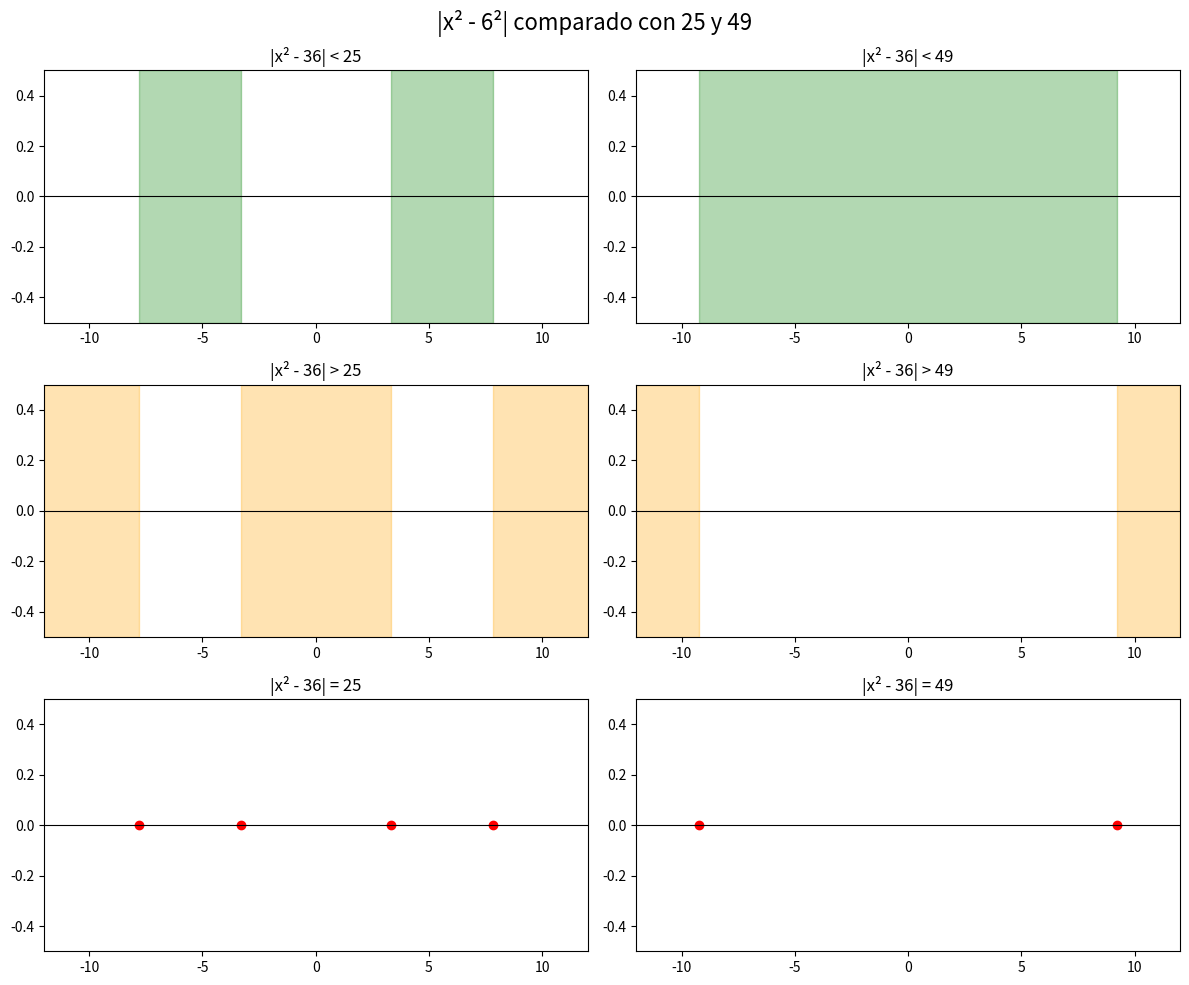
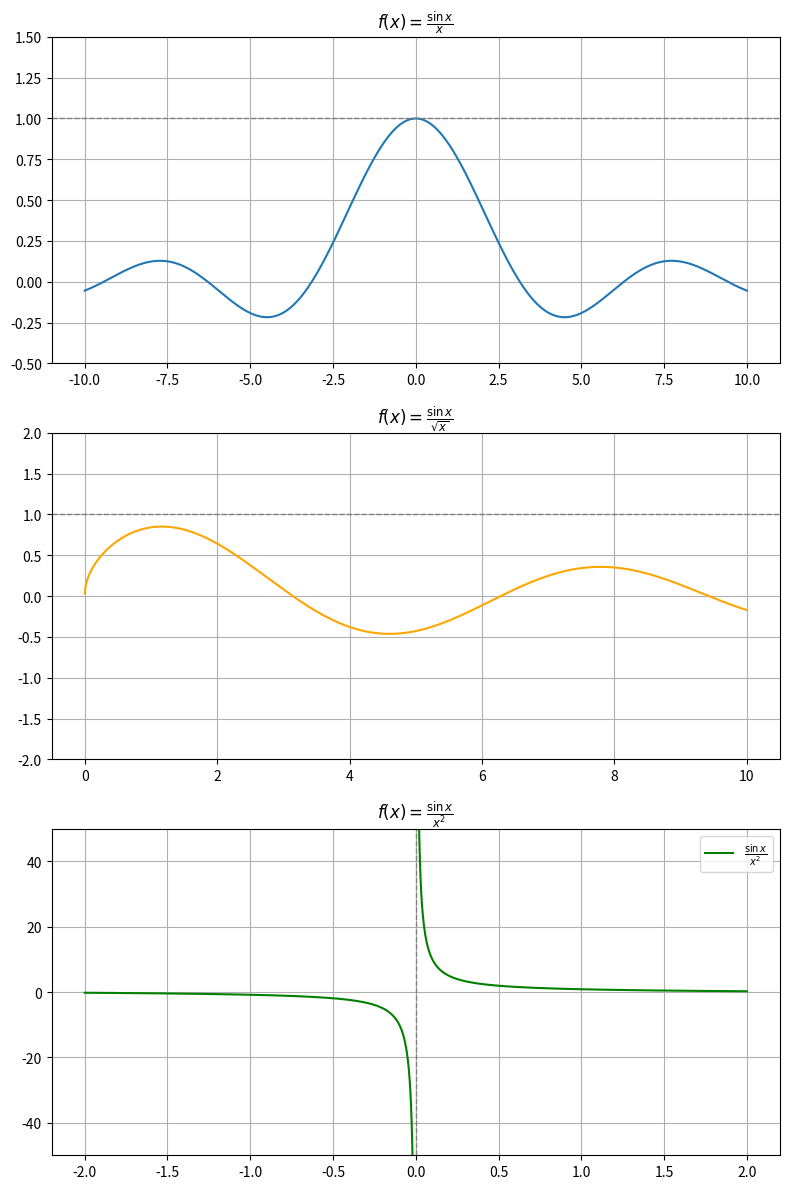
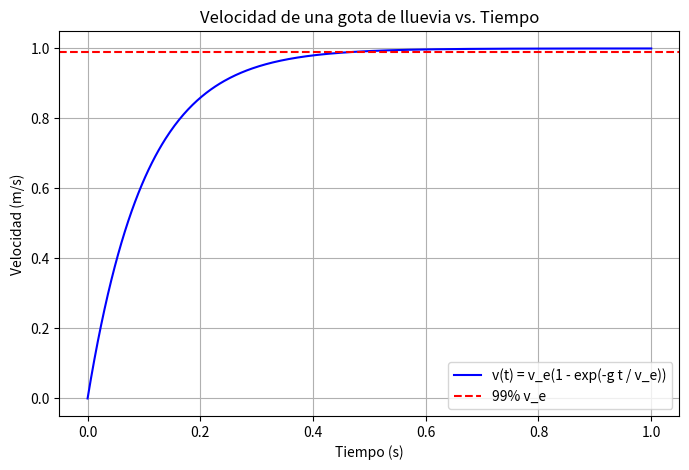

Recreate these plots in Python, in order.
# -*- coding: utf-8 -*-
"""Límites y algo más

Automatically generated by Colab.

Original file is located at
    https://colab.research.google.com/<link-removed>
"""

import numpy as np
import matplotlib.pyplot as plt

x = np.linspace(-12, 12, 400)
y = x**2

a = 6
a2 = a**2
ks = [25, 49]

fig, axs = plt.subplots(3, 2, figsize=(12, 10))
fig.suptitle('|x² - 6²| comparado con 25 y 49', fontsize=16)

def shade_intervals(ax, intervals, color, label):
    for inter in intervals:
        if np.isfinite(inter[0]) and np.isfinite(inter[1]):
            ax.axvspan(inter[0], inter[1], color=color, alpha=0.3, label=label)
        elif np.isneginf(inter[0]):  # (-inf, b)
            ax.axvspan(-12, inter[1], color=color, alpha=0.3, label=label)
        elif np.isposinf(inter[1]):  # (a, inf)
            ax.axvspan(inter[0], 12, color=color, alpha=0.3, label=label)

for i, k in enumerate(ks):
    sols_eq = []
    if 36 - k > 0:
        sols_eq += [-np.sqrt(36 - k), np.sqrt(36 - k)]
    sols_eq += [-np.sqrt(36 + k), np.sqrt(36 + k)]

    lower = max(0, 36 - k)
    upper = 36 + k
    sols_lt = []
    if 36 - k > 0:
        sols_lt = [(-np.sqrt(upper), -np.sqrt(lower)), (np.sqrt(lower), np.sqrt(upper))]
    else:
        sols_lt = [(-np.sqrt(upper), np.sqrt(upper))]

    sols_gt = []
    if 36 - k > 0:
        sols_gt = [(-np.inf, -np.sqrt(36 + k)), (-np.sqrt(36 - k), np.sqrt(36 - k)), (np.sqrt(36 + k), np.inf)]
    else:
        sols_gt = [(-np.inf, -np.sqrt(36 + k)), (np.sqrt(36 + k), np.inf)]

    ax_lt = axs[0, i]
    ax_lt.set_title(f'|x² - 36| < {k}')
    shade_intervals(ax_lt, sols_lt, 'green', 'Solución')
    ax_lt.axhline(0, color='black', linewidth=0.8)
    ax_lt.set_xlim(-12, 12)
    ax_lt.set_ylim(-0.5, 0.5)

    ax_gt = axs[1, i]
    ax_gt.set_title(f'|x² - 36| > {k}')
    shade_intervals(ax_gt, sols_gt, 'orange', 'Solución')
    ax_gt.axhline(0, color='black', linewidth=0.8)
    ax_gt.set_xlim(-12, 12)
    ax_gt.set_ylim(-0.5, 0.5)

    ax_eq = axs[2, i]
    ax_eq.set_title(f'|x² - 36| = {k}')
    for s in sols_eq:
        ax_eq.plot(s, 0, 'ro', label='Solución' if s == sols_eq[0] else "")
    ax_eq.axhline(0, color='black', linewidth=0.8)
    ax_eq.set_xlim(-12, 12)
    ax_eq.set_ylim(-0.5, 0.5)

plt.tight_layout()
plt.show()

import numpy as np
import matplotlib.pyplot as plt

x1 = np.linspace(-10, 10, 1000)
y1 = np.sinc(x1 / np.pi)

x2 = np.linspace(0.001, 10, 1000)
y2 = np.sin(x2) / np.sqrt(x2)

x3 = np.linspace(-2, -0.001, 500)
x3b = np.linspace(0.001, 2, 500)
y3 = np.sin(x3) / (x3**2)
y3b = np.sin(x3b) / (x3b**2)

plt.figure(figsize=(8, 12))

plt.subplot(3, 1, 1)
plt.plot(x1, y1, label=r'$f(x)=\frac{\sin x}{x}$')
plt.axhline(1, color='gray', linestyle='--', linewidth=1)
plt.title(r'$f(x)=\frac{\sin x}{x}$')
plt.ylim(-0.5, 1.5)
plt.grid(True)
plt.legend

plt.subplot(3, 1, 2)
plt.plot(x2, y2, color='orange', label=r'$\frac{\sin x}{\sqrt{x}}$')
plt.axhline(1, color='gray', linestyle='--', linewidth=1)
plt.title(r'$f(x)=\frac{\sin x}{\sqrt{x}}$')
plt.ylim(-2, 2)
plt.grid(True)
plt.legend

plt.subplot(3, 1, 3)
plt.plot(x3, y3, color='green', label=r'$\frac{\sin x}{x^2}$')
plt.plot(x3b, y3b, color='green')
plt.axvline(0, color='gray', linestyle='--', linewidth=1)
plt.title(r'$f(x)=\frac{\sin x}{x^2}$')
plt.ylim(-50, 50)
plt.grid(True)
plt.legend()

plt.tight_layout()
plt.show()

import numpy as np
import matplotlib.pyplot as plt

v_e = 1
g = 9.8

t = np.linspace(0, 1, 500)

v = v_e * (1 - np.exp(-g * t/ v_e))

v_99 = 0.99 * v_e

plt.figure(figsize=(8,5))
plt.plot(t, v, label='v(t) = v_e(1 - exp(-g t / v_e))', color='blue')
plt.axhline(y=v_99, color='red', linestyle='--', label='99% v_e')
plt.xlabel('Tiempo (s)')
plt.ylabel('Velocidad (m/s)')
plt.title('Velocidad de una gota de lluevia vs. Tiempo')
plt.legend()
plt.grid(True)
plt.show()